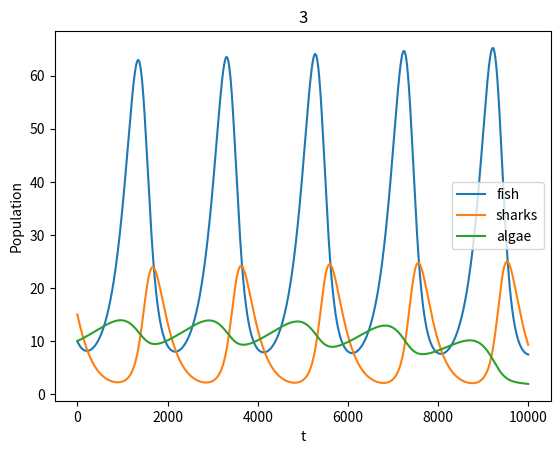

Write Python code to recreate this figure.
import matplotlib.pyplot as plt



#Check out my sweet dynamic programming...
#nice to have algo complexity stuff be useful instead of just be stuff to ROTE learn



xvals=[]
tvals=[]
yvals=[]
avals=[]

dxvals=[]
dyvals=[]
davals=[]


x0=10
y0=15
a0=10
r=0.8
s=-0.8
a=0.045
b=0.03
c=0.05765
d=0.000001
e=0.0001
u=0.13127809
v=0.13127809
n=10000
time=0.005

print(x0,"\n",y0,"\n",a0,"\n",r,"\n",s,"\n",a,"\n",b,"\n",c,"\n",d,"\n",e,"\n",u,"\n",v,"\n",time)

#Let's do simpler find the nth term of series thing

def findx(t):
    if xmemo[t] != -1:
        return (xmemo[t])
    else:
        xmemo[t] = (findx((t-1))+time*((r/(1+v*findy(t-1)))*findx((t-1))-a*findx(t-1)*findy(t-1)-d*finda(t-1)*findx(t-1)))
        return xmemo[t]
        #return ((r+1)*findx((t-1))[0]-a*findx(t-1)[0]*findy(t-1)[0],(r+1)*findx((t-1))[0]-a*findx(t-1)[0]*findy(t-1)[0]-findx(t-1)[0])
    
def findy(t):
    if ymemo[t] != -1:
        return ymemo[t]
    else:
        ymemo[t] = findy(t-1)+time*((s)*findy(t-1)+b*findy(t-1)*findx(t-1)-e*finda(t-1)*findy(t-1))
        return ymemo[t]
        #return ((s+1)*findy(t-1)[0]+b*findy(t-1)[0]*findx(t-1)[0],((s+1)*findy(t-1)[0]+b*findy(t-1)[0]*findx(t-1)[0]-findy(t-1)[0]))

def finda(t):
    if amemo[t] != -1:
        if amemo[t] < 0:
            return 0
        return amemo[t]
    else:
        amemo[t] = finda(t-1)+time*(u*finda(t-1)-c*findx(t-1))
        if amemo[t] < 0:
            amemo[t]=0
        return amemo[t]




###
# 
# THESE ONES ARE FOR IF YOU WANT TO CALCULATE DIFFERENCES INSTEAD OF THE VALUES THEMSELVES
# 
# ###
def findDx(t):
    
    if dxmemo[t] != -1:
        return dxmemo[t]
    dxmemo[t] = dxmemo[t] - findDx(t-1)
    return dxmemo[t]
    
    
def findDy(t):
    
    if dymemo[t] != -1:
        return dymemo[t]
    dymemo[t] = dymemo[t] - findDy(t-1)
    return dymemo[t]

def findDa(t):
    
    if damemo[t] != -1:
        return damemo[t]
    damemo[t] = damemo[t] - findDa(t-1)
    return damemo[t]






xmemo=[]
xmemo.append(x0)
ymemo=[]
ymemo.append(y0)
amemo=[]
amemo.append(a0)
dxmemo=[]
dxmemo.append(0)
dymemo=[]
dymemo.append(0)
damemo=[]
damemo.append(0)


for i in range(1,n):
    xmemo.append(-1)

for i in range(1,n):
    ymemo.append(-1)

for i in range(1,n):
    amemo.append(-1)

for i in range(1,n):
    dxmemo.append(-1)

for i in range(1,n):
    dymemo.append(-1)

for i in range(1,n):
    damemo.append(-1)



for i in range(0,n):
    tvals.append(i)



for i in range(0,n):
    #print("nth x val: ",findx(i)[0]," nth y val: ",findy(i)[0]," nth dx: ",findx(i)[1]," nth dy: ",findy(i)[1])
    xvals.append((findx(i)))
    
    yvals.append((findy(i)))
    
    avals.append((finda(i)))
    dxvals.append(findDx(i))
    dyvals.append(findDy(i))
    davals.append(findDa(i))

x_line=plt.plot(tvals,xvals)
y_line=plt.plot(tvals,yvals)
a_line=plt.plot(tvals,avals)
plt.xlabel("t")
plt.ylabel("Population")
plt.legend(["fish","sharks","algae"])
plt.title("3")
#plt.plot(tvals,dxvals)
#plt.plot(tvals,dyvals)
#plt.plot(tvals,davals)
plt.show()
